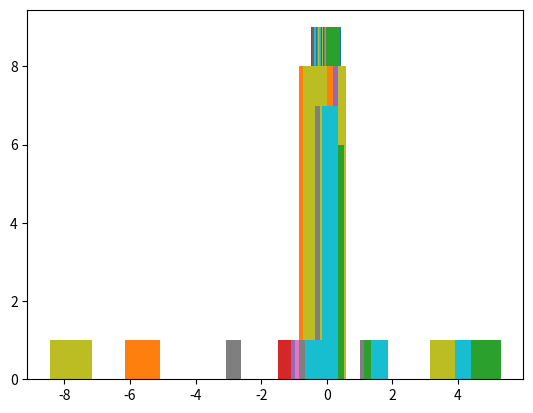

Reproduce this figure in Python.
# -*- coding: utf-8 -*-
"""
Created on Fri Sep  7 20:39:01 2018

[redacted]
"""

import numpy as np
import matplotlib

def set_true_value_of_actions(size):
    """Takes as input the size of the action space and returns a randomly generated list
        of the true values"""
    q_star = []
    
    [q_star.append(np.random.uniform(-10,10)) for i in range(size)]
    return q_star

def action_values(size):
    return np.zeros(size)

def action_counts(size):
    return np.zeros(size)

def reward_function(q_star, a):
    """Given an action 'a' returns its corresponding reward samples around q_star(a)"""
    reward_distributions = []
    
    [reward_distributions.append(np.random.normal(loc=q_star[i])) for i in range(len(q_star))]
    return reward_distributions[a]

epsilon = 0.01
elements = [1, 0]
probabilities = [1 - epsilon, epsilon]


#k-bandits algorithm
n_actions = 10

a_values = action_values(n_actions)
counts = action_counts(n_actions)
q_star = set_true_value_of_actions(n_actions) 

for i in range(1000):
    e_greedy_step = np.random.choice(elements, 1, p=probabilities) 
    if e_greedy_step == 1:
        action = int(np.max(a_values))
        counts[action] += 1
        a_values[action] =+ (reward_function(q_star, action) -
                a_values[action])/counts[action]
        
    else:
        action = np.random.randint(0,n_actions-1)
        counts[action] += 1
        a_values[action] =+ (reward_function(q_star, action) -
                a_values[action])/counts[action]
    
    print(a_values)
    matplotlib.pyplot.hist(a_values)
        